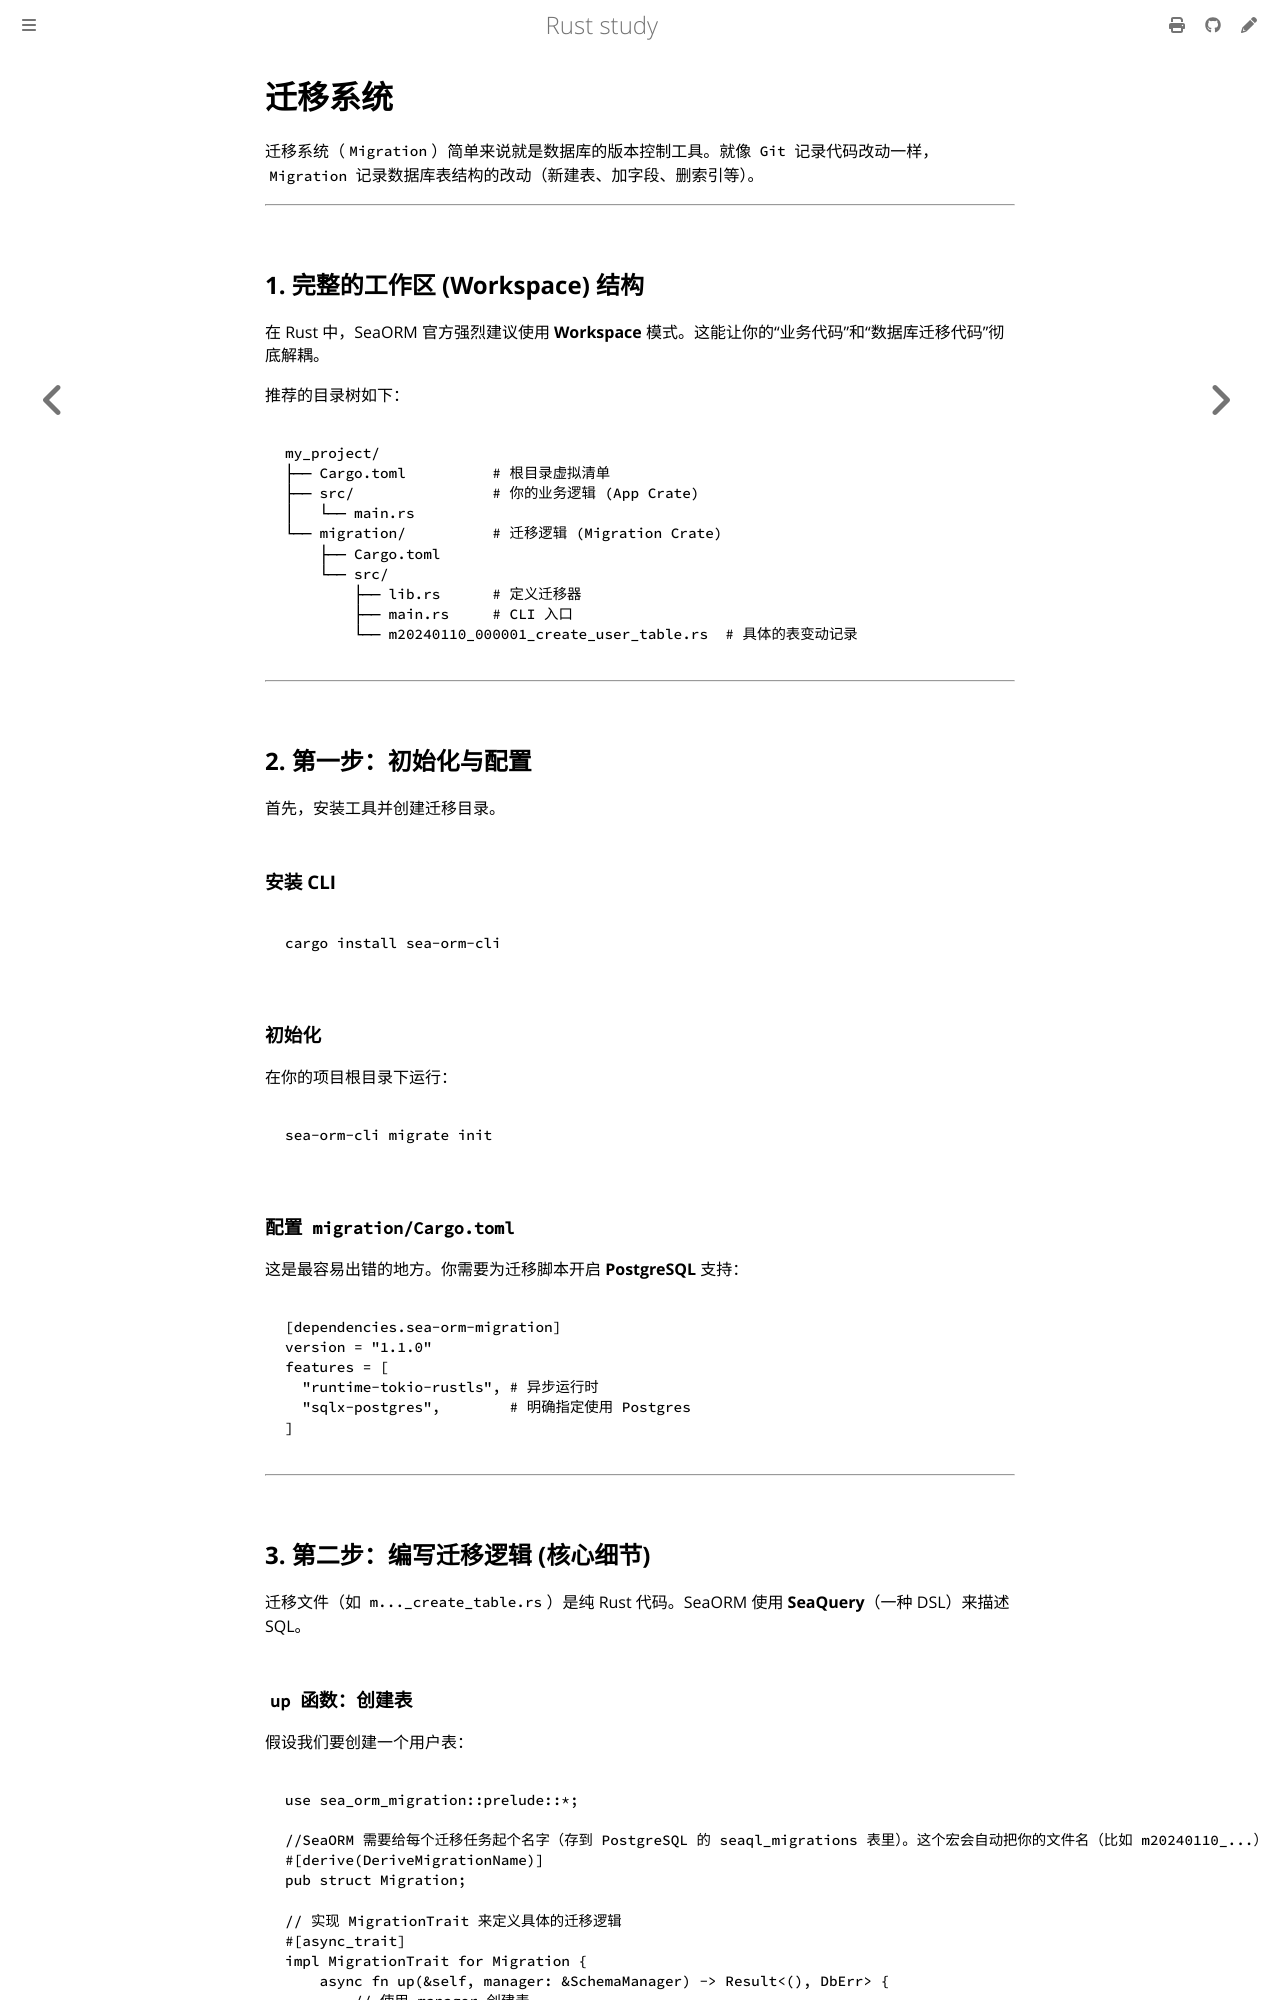

repository: 169LI/rust-study · page: Rust学习/三方库/SeaORM/迁移系统.html · generator: mdbook

# 迁移系统

迁移系统（`Migration`）简单来说就是数据库的版本控制工具。就像 `Git` 记录代码改动一样，`Migration` 记录数据库表结构的改动（新建表、加字段、删索引等）。

---

## 1. 完整的工作区 (Workspace) 结构

在 Rust 中，SeaORM 官方强烈建议使用 **Workspace** 模式。这能让你的“业务代码”和“数据库迁移代码”彻底解耦。

推荐的目录树如下：

```text
my_project/
├── Cargo.toml          # 根目录虚拟清单
├── src/                # 你的业务逻辑 (App Crate)
│   └── main.rs
└── migration/          # 迁移逻辑 (Migration Crate)
    ├── Cargo.toml
    └── src/
        ├── lib.rs      # 定义迁移器
        ├── main.rs     # CLI 入口
        └── m20240110_000001_create_user_table.rs  # 具体的表变动记录
```

---

## 2. 第一步：初始化与配置

首先，安装工具并创建迁移目录。

### 安装 CLI

```bash
cargo install sea-orm-cli
```

### 初始化

在你的项目根目录下运行：

```bash
sea-orm-cli migrate init
```

### 配置 `migration/Cargo.toml`

这是最容易出错的地方。你需要为迁移脚本开启 **PostgreSQL** 支持：

```toml
[dependencies.sea-orm-migration]
version = "1.1.0" 
features = [
  "runtime-tokio-rustls", # 异步运行时
  "sqlx-postgres",        # 明确指定使用 Postgres
]
```

---

## 3. 第二步：编写迁移逻辑 (核心细节)

迁移文件（如 `m..._create_table.rs`）是纯 Rust 代码。SeaORM 使用 **SeaQuery**（一种 DSL）来描述 SQL。
